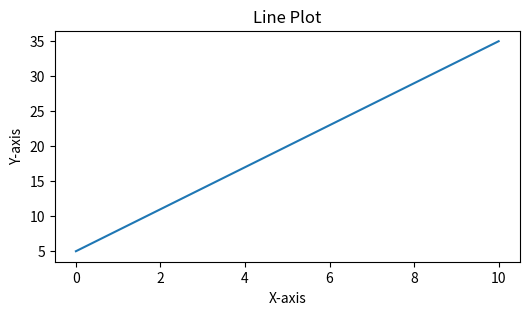
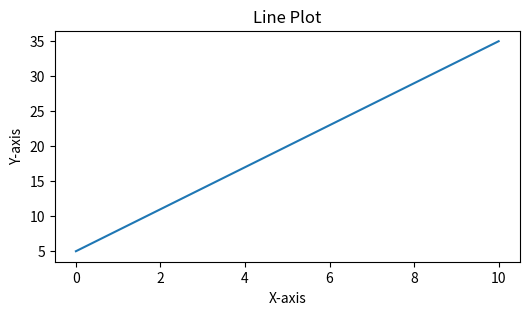
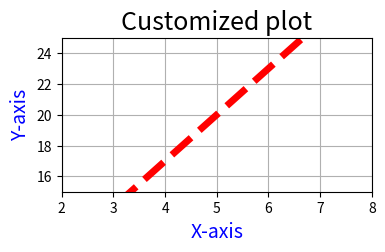
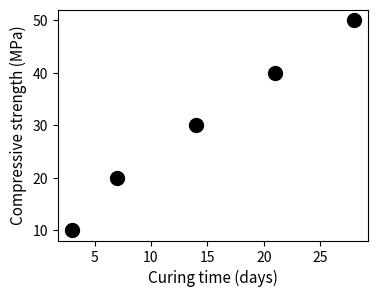
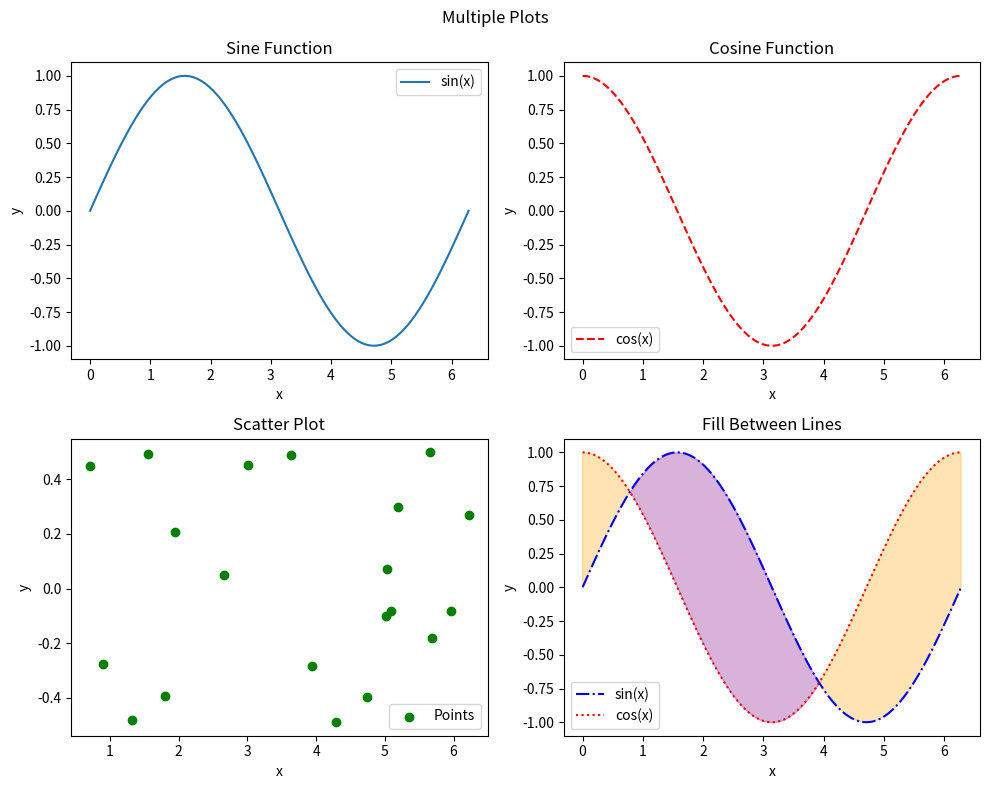

Generate these figures, in order, with matplotlib:
import sys

print("If you're connected to the mude-base environment,\nit should show up in the path below:\n",sys.executable)

engineers = {
    'Nikola Tesla': 1856,
    'Thomas Edison': 1847,
    'Albert Einstein': 1879,
    'Isaac Newton': 1643,
    'Leonardo da Vinci': 1452,
}

for engineer, birth_year in engineers.items():
    print(f'{engineer} was born in {birth_year}.')

import matplotlib.pyplot as plt
import numpy as np
import pandas as pd

x = np.linspace(0,10)
y = 3*x + 5

plt.figure(figsize=(6,3))
plt.plot(x, y)
plt.xlabel('X-axis')
plt.ylabel('Y-axis')
plt.title('Line Plot')
plt.show()


x = np.linspace(0,10)
y = 3*x + 5

plt.figure(figsize=(6,3))
plt.plot(x, y)
plt.xlabel('X-axis')
plt.ylabel('Y-axis')
plt.title('Line Plot')
plt.show()

plt.figure(figsize=(4,2))
plt.plot(x, y, linestyle='--', linewidth=5, color='r')
plt.xlim(2, 8) 
plt.ylim(15, 25)
plt.xlabel('X-axis', fontsize=14, color='b')
plt.ylabel('Y-axis', fontsize=14, color='b')
plt.title('Customized plot', fontsize=18)
plt.grid(True)
plt.show()  

curing_time = [3,7,14,21,28]
compressive_strength = [10,20,30,40,50]

fig, ax = plt.subplots(figsize = (4,3))
ax.scatter(curing_time, compressive_strength, color='black', s=100)
ax.set_xlabel('Curing time (days)', fontsize=11)
ax.set_ylabel('Compressive strength (MPa)', fontsize=11)
plt.show()

import numpy as np

x = np.linspace(0, 2 * np.pi, 100)
y_sin = np.sin(x)
y_cos = np.cos(x)

plt.figure(figsize=(10, 8))

plt.subplot(2, 2, 1)
plt.plot(x, y_sin, label='sin(x)')
plt.title('Sine Function')
plt.xlabel('x')
plt.ylabel('y')
plt.legend()

plt.subplot(2, 2, 2)
plt.plot(x, y_cos, label='cos(x)', color='r', linestyle='--')
plt.title('Cosine Function')
plt.xlabel('x')
plt.ylabel('y')
plt.legend()

plt.subplot(2, 2, 3)
x_points = np.random.rand(20) * 2 * np.pi
y_points = np.random.rand(20) - 0.5
plt.scatter(x_points, y_points, color='g', label='Points')
plt.title('Scatter Plot')
plt.xlabel('x')
plt.ylabel('y')
plt.legend()

plt.subplot(2, 2, 4)
plt.plot(x, y_sin, label='sin(x)', color='b', linestyle='-.')
plt.plot(x, y_cos, label='cos(x)', color='r', linestyle=':')
plt.fill_between(x, y_sin, y_cos, where=(y_sin >= y_cos), interpolate=True, alpha=0.3, color='purple')
plt.fill_between(x, y_sin, y_cos, where=(y_sin <= y_cos), interpolate=True, alpha=0.3, color='orange')
plt.title('Fill Between Lines')
plt.xlabel('x')
plt.ylabel('y')
plt.legend()


plt.suptitle('Multiple Plots')
plt.tight_layout()

plt.show()